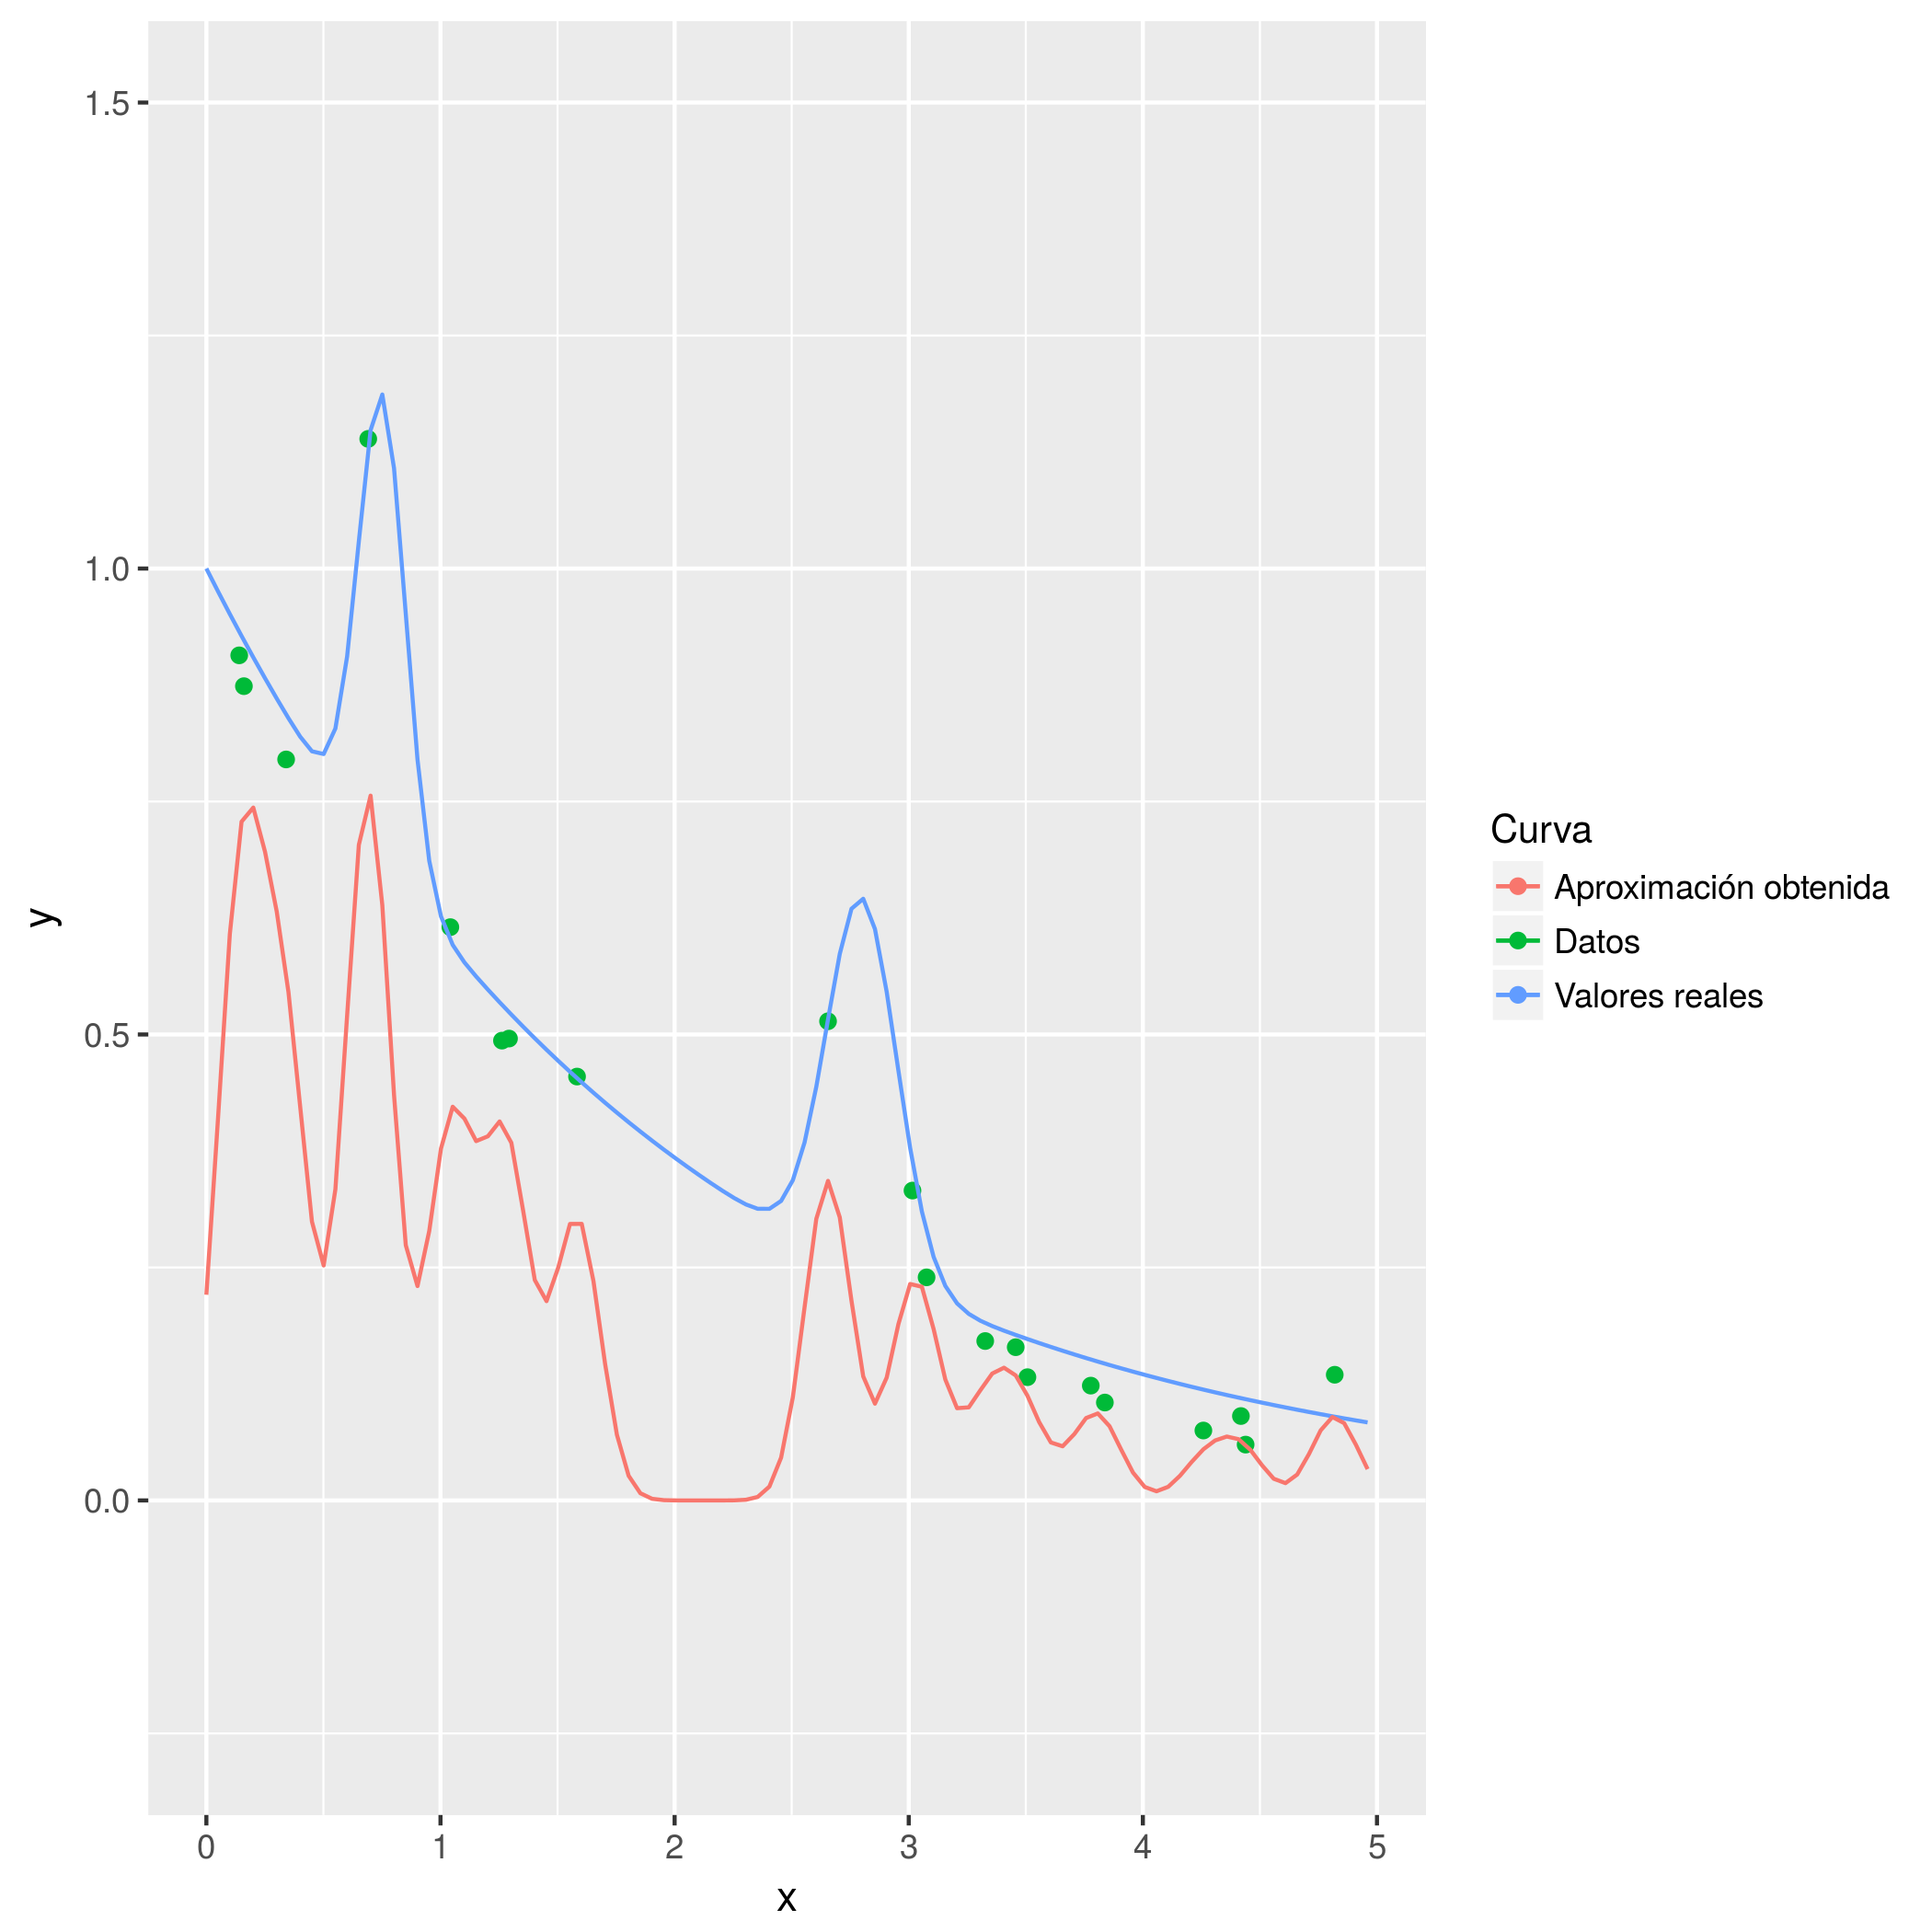

Data behind this chart, as committed beside it:
0.0, 0.22073062177039987
0.0501, 0.4114
0.1002, 0.6078
0.1503, 0.7284
0.2004, 0.7435
0.2505, 0.696
0.3006, 0.6318
0.3507, 0.5453
0.4008, 0.4222
0.4509, 0.2992
0.501, 0.2522
0.5511, 0.3338
0.6012, 0.5203
0.6513, 0.7036
0.7014, 0.7563
0.7515, 0.6387
0.8016, 0.4348
0.8517, 0.2739
0.9018, 0.23
0.9519, 0.2891
1.002, 0.3775
1.052, 0.4224
1.102, 0.4098
1.152, 0.3856
1.202, 0.3908
1.252, 0.4067
1.303, 0.3838
1.353, 0.3114
1.403, 0.2365
1.453, 0.2139
1.503, 0.25
1.553, 0.2967
1.603, 0.2968
1.653, 0.2355
1.703, 0.146
1.754, 0.0705
1.804, 0.02649
1.854, 0.007745
1.904, 0.001762
1.954, 0.0003118
2.004, 4.293526668661383e-05
2.054, 4.604504326487264e-06
2.104, 4.7042964426030105e-07
2.154, 1.2392457563687163e-06
2.204, 1.318186376069309e-05
2.255, 0.0001113
2.305, 0.0007313
2.355, 0.003738
2.405, 0.01487
2.455, 0.04599
2.505, 0.1107
2.555, 0.2074
2.605, 0.3022
2.655, 0.3429
2.705, 0.3038
2.756, 0.2142
2.806, 0.1331
2.856, 0.1038
2.906, 0.1318
2.956, 0.1892
3.006, 0.2323
... 39 more rows
